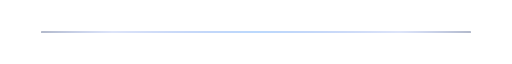
t = 0.00 s
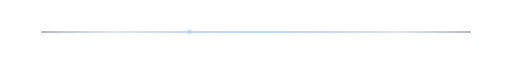
t = 0.97 s
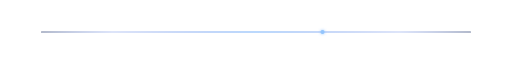
t = 1.93 s
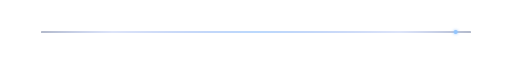
t = 2.90 s
t = 3.87 s: frame unchanged from t = 1.93 s, image omitted
t = 4.83 s: frame unchanged from t = 0.97 s, image omitted

The animated SVG that drew these frames (rendered in a browser with its animation timeline set to each time). Animation: 2 SMIL elements (animate=2); one cycle of 5.80 s, repeats indefinitely.

<svg width="100%" height="28" viewBox="0 0 1000 28" fill="none" xmlns="http://www.w3.org/2000/svg">
  <defs>
    <linearGradient id="line" x1="0" y1="0" x2="1000" y2="0" gradientUnits="userSpaceOnUse">
      <stop stop-color="#0D1117"/>
      <stop offset="0.22" stop-color="#1D4ED8" stop-opacity="0.35"/>
      <stop offset="0.50" stop-color="#60A5FA"/>
      <stop offset="0.78" stop-color="#1D4ED8" stop-opacity="0.35"/>
      <stop offset="1" stop-color="#0D1117"/>
    </linearGradient>
    <filter id="glow" x="-50%" y="-200%" width="200%" height="500%">
      <feGaussianBlur stdDeviation="3.2" result="blur"/>
      <feMerge><feMergeNode in="blur"/><feMergeNode in="SourceGraphic"/></feMerge>
    </filter>
  </defs>
  <rect x="80" y="13" width="840" height="2" rx="1" fill="url(#line)" opacity="0.85"/>
  <circle cy="14" r="4" fill="#93C5FD" filter="url(#glow)">
    <animate attributeName="cx" values="110;890;110" dur="5.8s" repeatCount="indefinite"/>
    <animate attributeName="opacity" values="0;1;1;0" dur="5.8s" repeatCount="indefinite"/>
  </circle>
</svg>
